Photos from the image-classification dataset "DATASETS_ORGANIZED" in the GitHub repository louieesss/Capstone. Its 3 classes are: not pollinated, pollinated, pollinating.

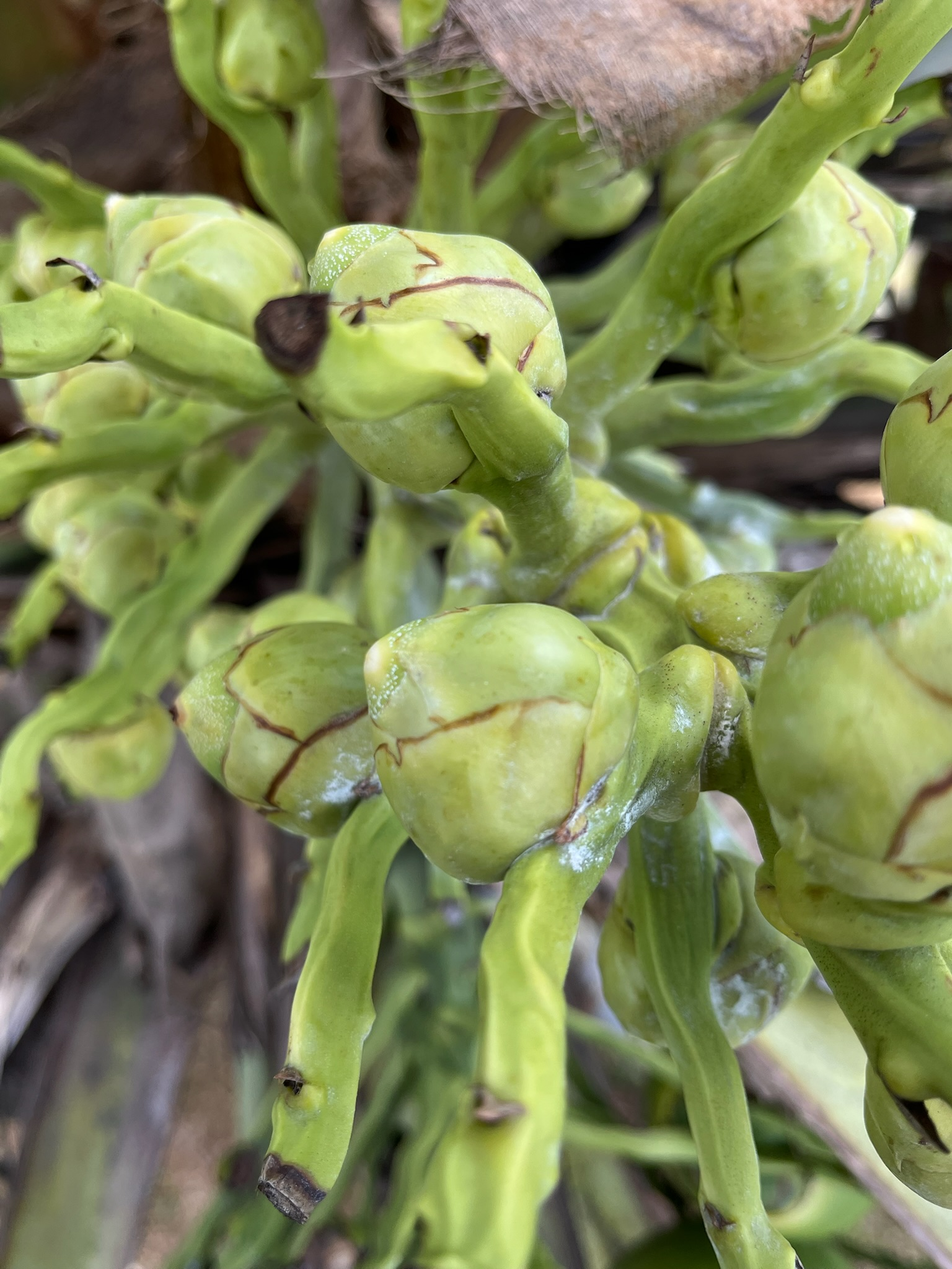
Label: pollinating

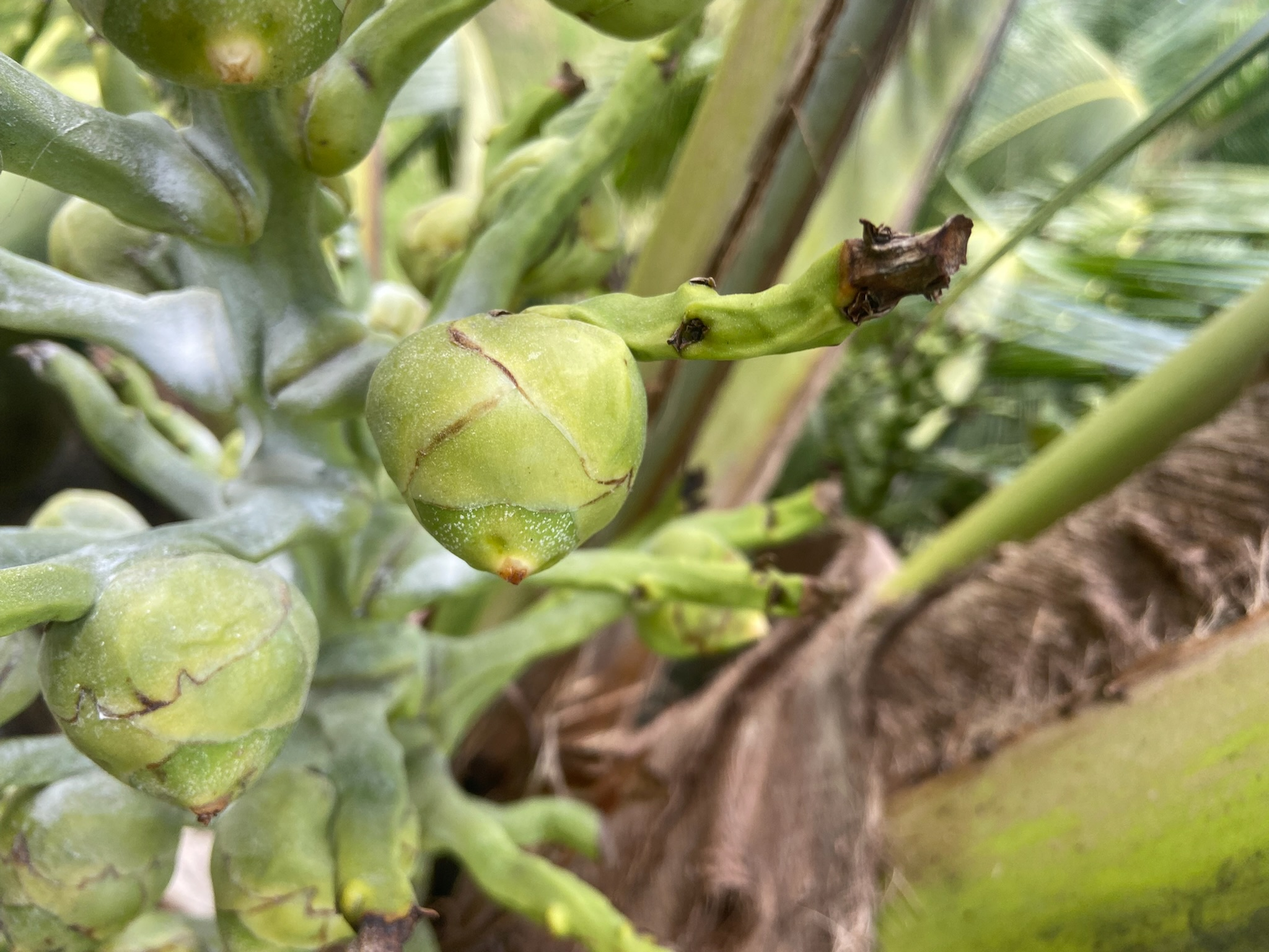
Label: pollinated

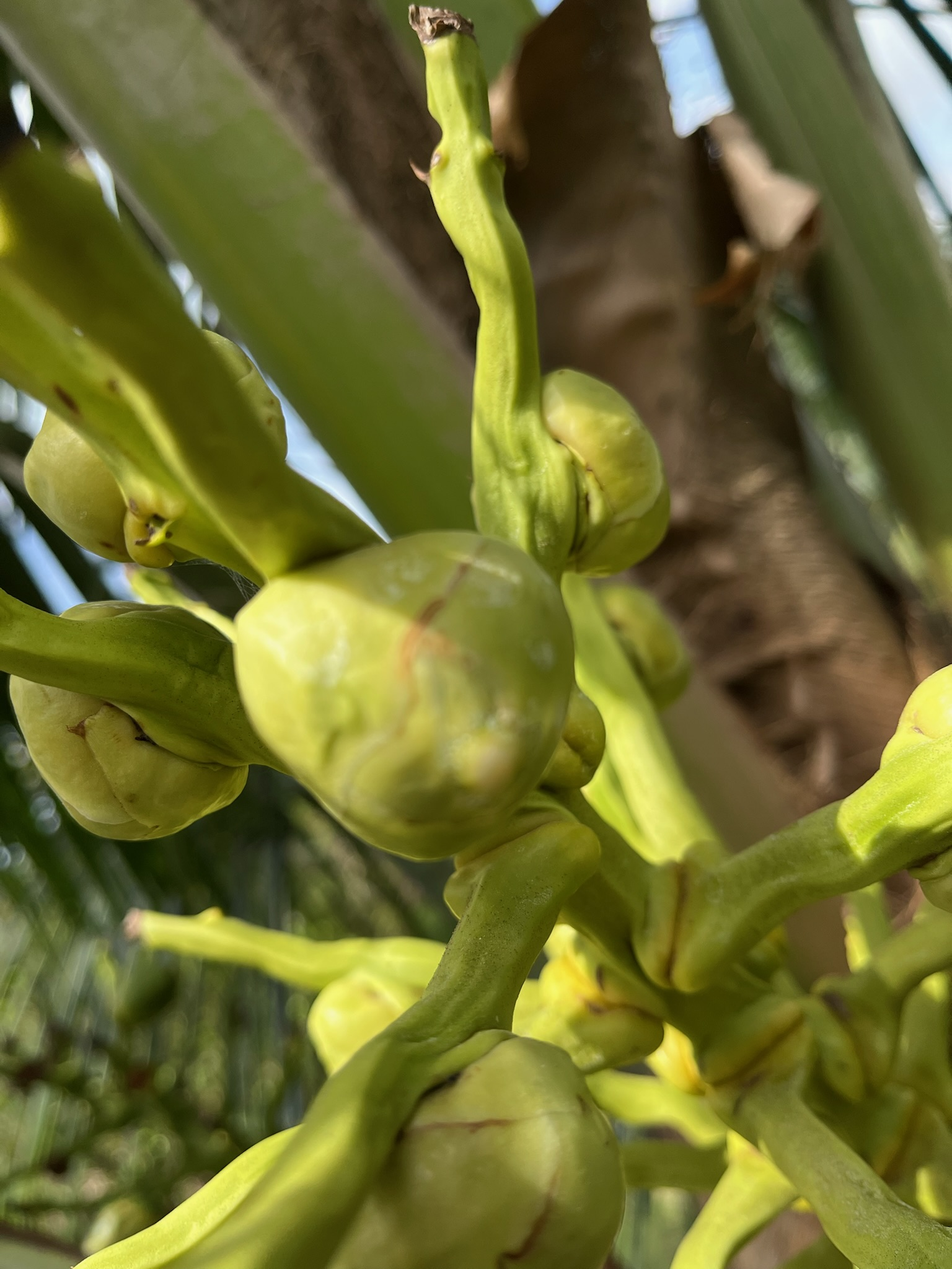
Label: not pollinated

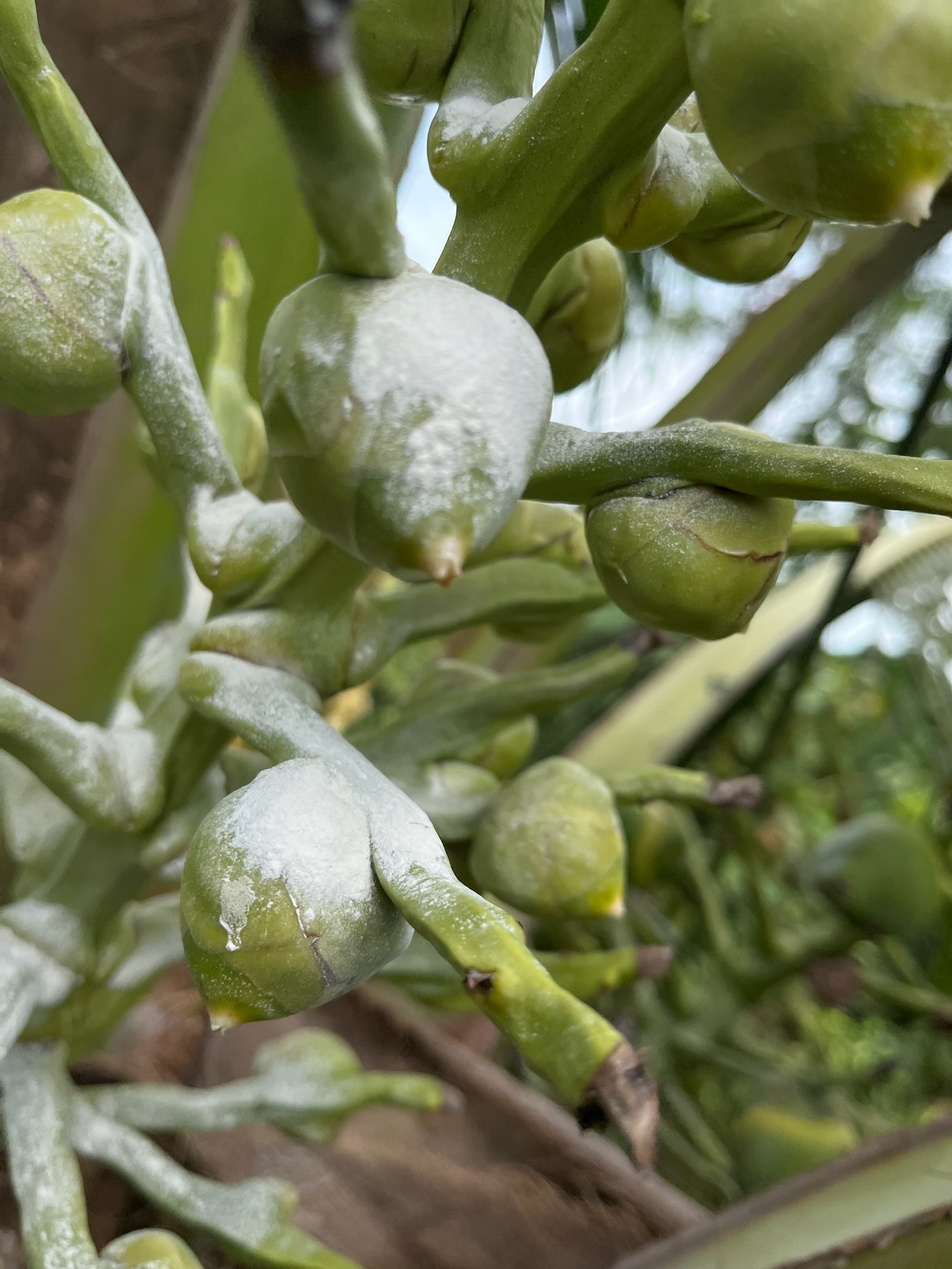
Label: pollinating

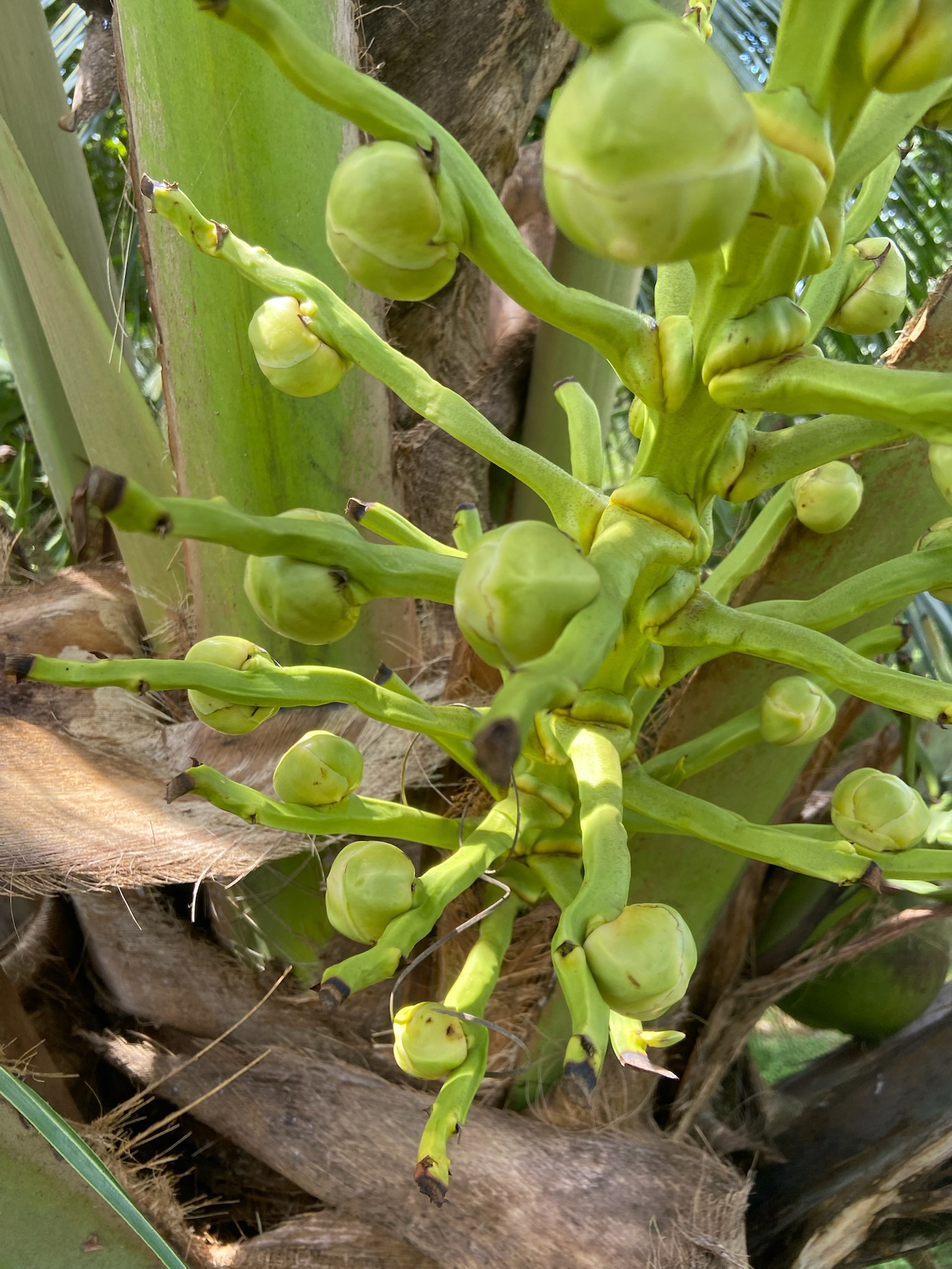
Label: not pollinated

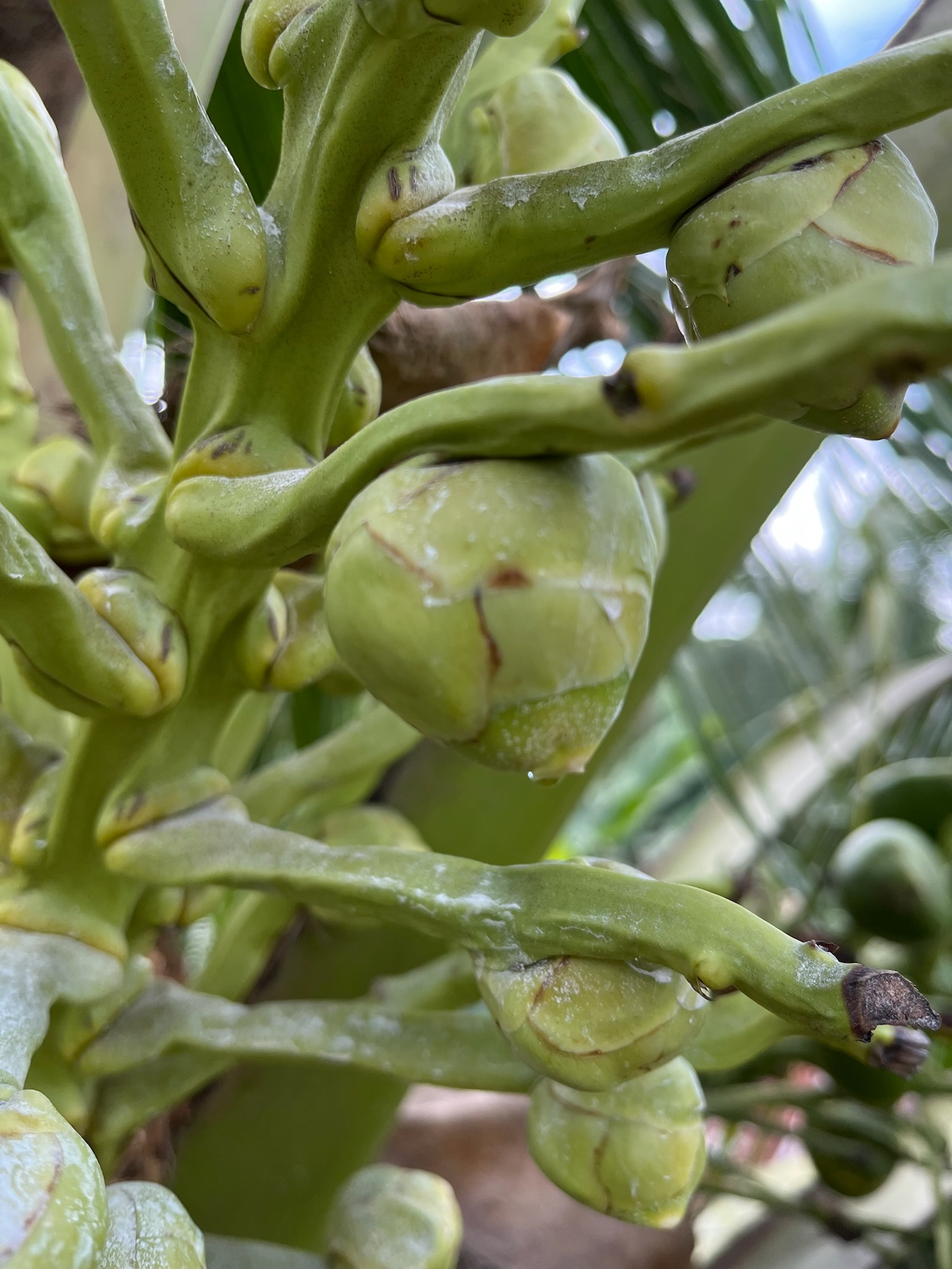
Label: pollinating
